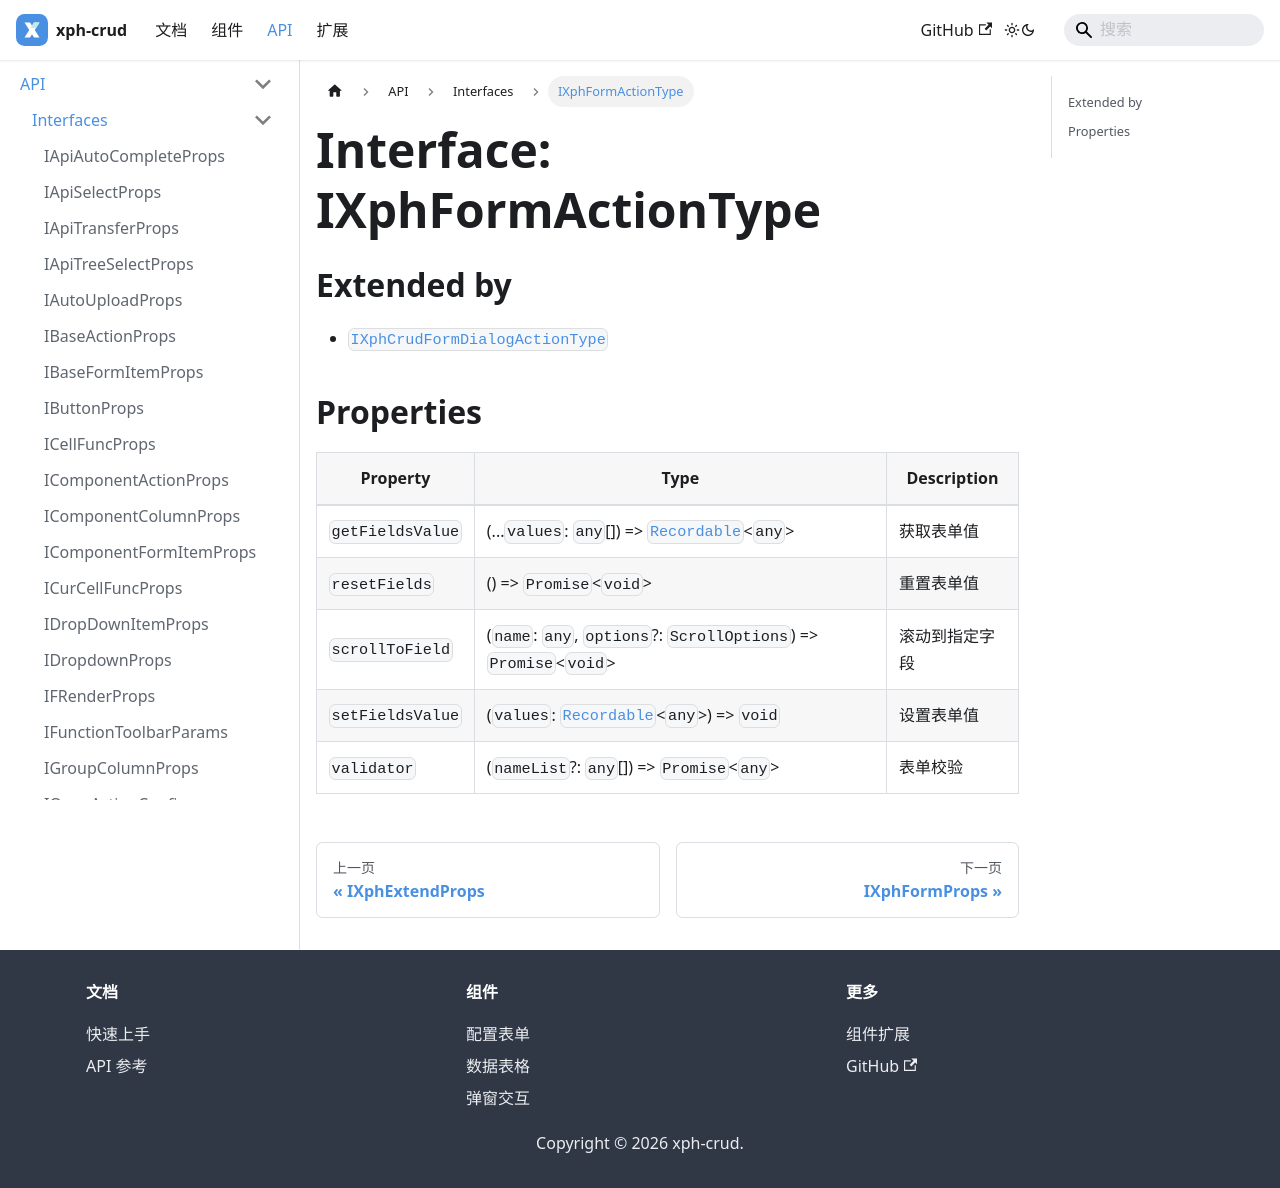

repository: XiaoPiHong/xph-crud · page: docs/api/interfaces/IXphFormActionType/index.html · generator: docusaurus

# Interface: IXphFormActionType

## Extended by

- [`IXphCrudFormDialogActionType`](IXphCrudFormDialogActionType.md)

## Properties

| Property | Type | Description |
| ------ | ------ | ------ |
| `getFieldsValue` | (...`values`: `any`[]) => [`Recordable`](../type-aliases/Recordable.md)\<`any`\> | 获取表单值 |
| `resetFields` | () => `Promise`\<`void`\> | 重置表单值 |
| `scrollToField` | (`name`: `any`, `options`?: `ScrollOptions`) => `Promise`\<`void`\> | 滚动到指定字段 |
| `setFieldsValue` | (`values`: [`Recordable`](../type-aliases/Recordable.md)\<`any`\>) => `void` | 设置表单值 |
| `validator` | (`nameList`?: `any`[]) => `Promise`\<`any`\> | 表单校验 |
